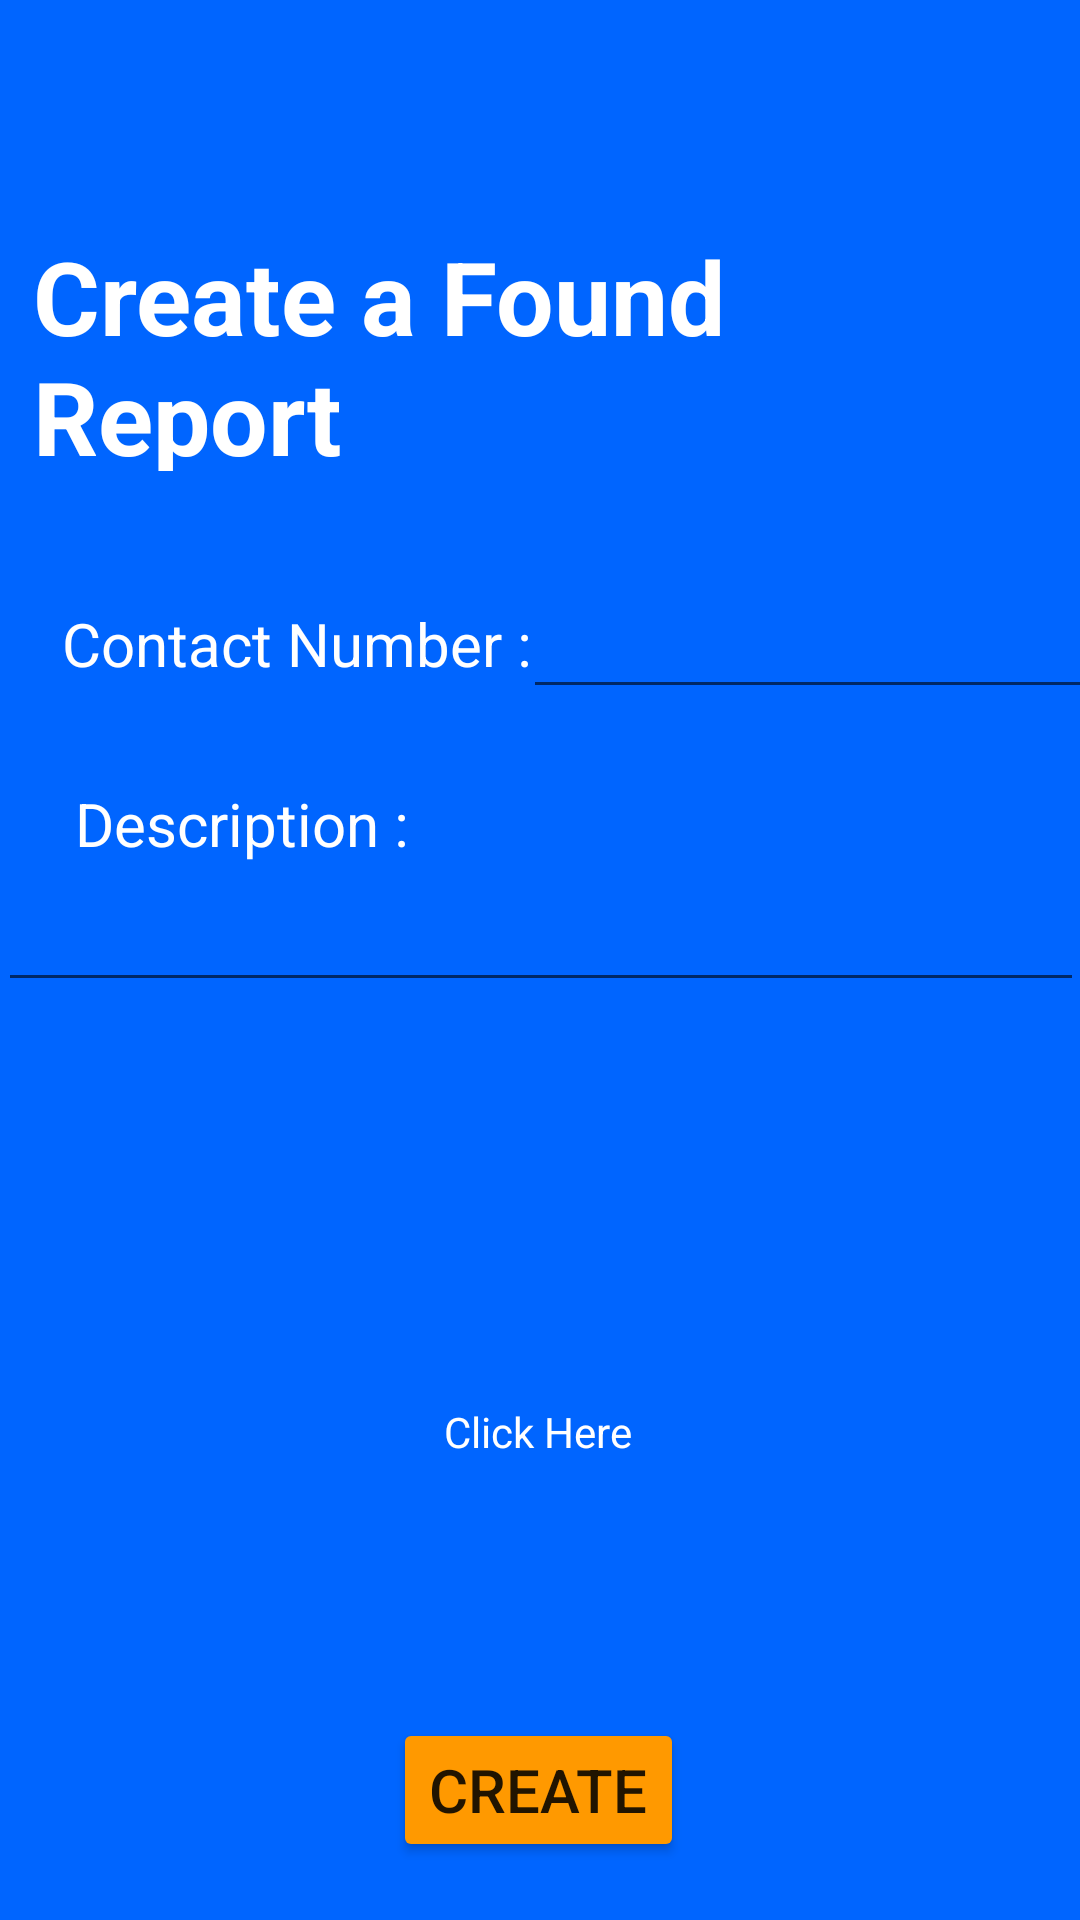

Layout XML and referenced resources for this Android screen:
<!-- AndroidManifest.xml: application theme Theme.FoundMyNotes -->
<!-- res/layout/createfoundreport.xml -->
<?xml version="1.0" encoding="utf-8"?>
<androidx.constraintlayout.widget.ConstraintLayout xmlns:android="http://schemas.android.com/apk/res/android"
    xmlns:app="http://schemas.android.com/apk/res-auto"
    xmlns:tools="http://schemas.android.com/tools"
    android:layout_width="match_parent"
    android:layout_height="match_parent"
    android:background="@color/blue"
    tools:layout_editor_absoluteX="7dp"
    tools:layout_editor_absoluteY="2dp">

    <TextView
        android:id="@+id/textView5"
        android:layout_width="wrap_content"
        android:layout_height="wrap_content"
        android:text="Click Here"
        android:textColor="@color/white"
        app:layout_constraintBottom_toBottomOf="parent"
        app:layout_constraintEnd_toEndOf="parent"
        app:layout_constraintHorizontal_bias="0.498"
        app:layout_constraintStart_toStartOf="parent"
        app:layout_constraintTop_toTopOf="parent"
        app:layout_constraintVertical_bias="0.753" />

    <TextView
        android:id="@+id/textView10"
        android:layout_width="wrap_content"
        android:layout_height="wrap_content"
        android:layout_marginTop="44dp"
        android:text="Contact Number :"
        android:textColor="@color/white"
        android:textSize="20sp"
        app:layout_constraintEnd_toEndOf="parent"
        app:layout_constraintHorizontal_bias="0.102"
        app:layout_constraintStart_toStartOf="parent"
        app:layout_constraintTop_toBottomOf="@+id/textView6" />

    <Button
        android:id="@+id/Image1"
        android:layout_width="201dp"
        android:layout_height="176dp"
        android:alpha="0"
        app:layout_constraintBottom_toBottomOf="parent"
        app:layout_constraintEnd_toEndOf="parent"
        app:layout_constraintStart_toStartOf="parent"
        app:layout_constraintTop_toTopOf="parent"
        app:layout_constraintVertical_bias="0.824" />

    <ImageView
        android:id="@+id/image"
        android:layout_width="275dp"
        android:layout_height="173dp"
        android:clickable="true"
        app:layout_constraintBottom_toBottomOf="parent"
        app:layout_constraintEnd_toEndOf="parent"
        app:layout_constraintStart_toStartOf="parent"
        app:layout_constraintTop_toTopOf="parent"
        app:layout_constraintVertical_bias="0.82"
        tools:srcCompat="@tools:sample/avatars" />

    <TextView
        android:id="@+id/textView6"
        android:layout_width="240dp"
        android:layout_height="81dp"
        android:layout_marginTop="76dp"
        android:text="Create a Found Report"
        android:textColor="@color/white"
        android:textSize="34sp"
        android:textStyle="bold"
        app:layout_constraintEnd_toEndOf="parent"
        app:layout_constraintHorizontal_bias="0.093"
        app:layout_constraintStart_toStartOf="parent"
        app:layout_constraintTop_toTopOf="parent" />

    <TextView
        android:id="@+id/textView7"
        android:layout_width="wrap_content"
        android:layout_height="wrap_content"
        android:layout_marginTop="104dp"
        android:text="Description : "
        android:textColor="@color/white"
        android:textSize="20sp"
        app:layout_constraintEnd_toEndOf="parent"
        app:layout_constraintHorizontal_bias="0.102"
        app:layout_constraintStart_toStartOf="parent"
        app:layout_constraintTop_toBottomOf="@+id/textView6" />

    <TextView
        android:id="@+id/textView8"
        android:layout_width="wrap_content"
        android:layout_height="wrap_content"
        android:layout_marginBottom="364dp"
        android:text="Provide Image : "
        android:textColor="@color/white"
        android:textSize="20sp"
        app:layout_constraintBottom_toBottomOf="parent"
        app:layout_constraintEnd_toEndOf="parent"
        app:layout_constraintHorizontal_bias="0.112"
        app:layout_constraintStart_toStartOf="parent"
        app:layout_constraintTop_toBottomOf="@+id/description"
        app:layout_constraintVertical_bias="0.572" />

    <MultiAutoCompleteTextView
        android:id="@+id/description"
        android:layout_width="362dp"
        android:layout_height="46dp"
        android:textSize="16sp"
        app:layout_constraintBottom_toBottomOf="parent"
        app:layout_constraintEnd_toEndOf="parent"
        app:layout_constraintHorizontal_bias="0.612"
        app:layout_constraintStart_toStartOf="parent"
        app:layout_constraintTop_toBottomOf="@+id/textView7"
        app:layout_constraintVertical_bias="0.0" />

    <Button
        android:id="@+id/button"
        android:layout_width="wrap_content"
        android:layout_height="wrap_content"
        android:backgroundTint="#FF9900"
        android:text="Create"
        android:textSize="20sp"
        app:layout_constraintBottom_toBottomOf="parent"
        app:layout_constraintEnd_toEndOf="parent"
        app:layout_constraintHorizontal_bias="0.498"
        app:layout_constraintStart_toStartOf="parent"
        app:layout_constraintTop_toBottomOf="@+id/Image1"
        app:layout_constraintVertical_bias="0.428" />

    <EditText
        android:id="@+id/number"
        android:layout_width="wrap_content"
        android:layout_height="wrap_content"
        android:ems="10"
        android:inputType="number"
        app:layout_constraintBottom_toTopOf="@+id/description"
        app:layout_constraintEnd_toEndOf="parent"
        app:layout_constraintHorizontal_bias="0.111"
        app:layout_constraintStart_toEndOf="@+id/textView10"
        app:layout_constraintTop_toTopOf="parent"
        app:layout_constraintVertical_bias="0.79" />

</androidx.constraintlayout.widget.ConstraintLayout>
<!-- resources referenced by this layout -->
<resources>
  <color name="blue">#0065FF</color>
  <color name="white">#FFFFFFFF</color>
  <style name="Theme.FoundMyNotes" parent="Theme.MaterialComponents.DayNight.NoActionBar">
          
          <item name="colorPrimary">@color/blue</item>
          <item name="colorPrimaryVariant">@color/orange</item>
          <item name="colorOnPrimary">@color/white</item>
          
          <item name="colorSecondary">@color/teal_200</item>
          <item name="colorSecondaryVariant">@color/teal_700</item>
          <item name="colorOnSecondary">@color/black</item>
          
          <item name="android:statusBarColor">?attr/colorPrimaryVariant</item>
          
          android:theme="@style/"
      </style>
  <color name="orange">#FF9900</color>
  <color name="teal_200">#FF03DAC5</color>
  <color name="teal_700">#FF018786</color>
  <color name="black">#FF000000</color>
</resources>
